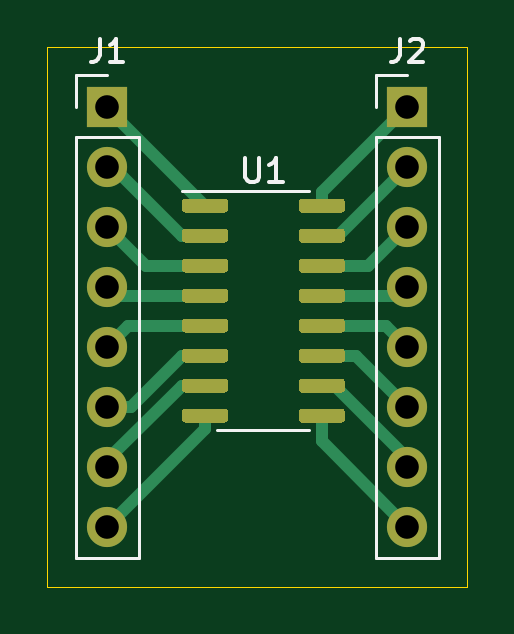
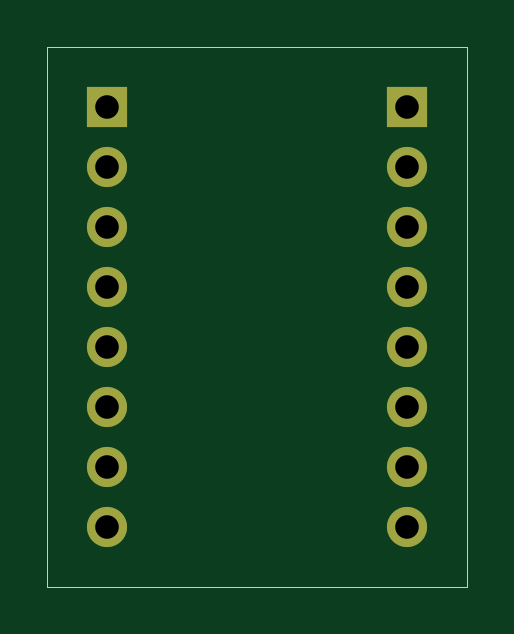
Circuit board: 11 layer files. Board 17.8 x 22.9 mm.
- bottom_copper: SOIC-16-B_Cu.gbr (1665 bytes)
- bottom_mask: SOIC-16-B_Mask.gbr (1018 bytes)
- paste: SOIC-16-B_Paste.gbr (473 bytes)
- bottom_silk: SOIC-16-B_SilkS.gbr (474 bytes)
- outline: SOIC-16-Edge_Cuts.gbr (718 bytes)
- top_copper: SOIC-16-F_Cu.gbr (11233 bytes)
- top_mask: SOIC-16-F_Mask.gbr (6829 bytes)
- paste: SOIC-16-F_Paste.gbr (6284 bytes)
- top_silk: SOIC-16-F_SilkS.gbr (2671 bytes)
- drill: SOIC-16-NPTH.drl (286 bytes)
- drill: SOIC-16-PTH.drl (536 bytes)

=== bottom_copper: SOIC-16-B_Cu.gbr ===
%TF.GenerationSoftware,KiCad,Pcbnew,(5.1.9)-1*%
%TF.CreationDate,2021-09-05T14:58:14+02:00*%
%TF.ProjectId,SOIC-16,534f4943-2d31-4362-9e6b-696361645f70,rev?*%
%TF.SameCoordinates,Original*%
%TF.FileFunction,Copper,L2,Bot*%
%TF.FilePolarity,Positive*%
%FSLAX46Y46*%
G04 Gerber Fmt 4.6, Leading zero omitted, Abs format (unit mm)*
G04 Created by KiCad (PCBNEW (5.1.9)-1) date 2021-09-05 14:58:14*
%MOMM*%
%LPD*%
G01*
G04 APERTURE LIST*
%TA.AperFunction,ComponentPad*%
%ADD10O,1.700000X1.700000*%
%TD*%
%TA.AperFunction,ComponentPad*%
%ADD11R,1.700000X1.700000*%
%TD*%
G04 APERTURE END LIST*
D10*
%TO.P,J2,8*%
%TO.N,Net-(J2-Pad8)*%
X152400000Y-104140000D03*
%TO.P,J2,7*%
%TO.N,Net-(J2-Pad7)*%
X152400000Y-101600000D03*
%TO.P,J2,6*%
%TO.N,Net-(J2-Pad6)*%
X152400000Y-99060000D03*
%TO.P,J2,5*%
%TO.N,Net-(J2-Pad5)*%
X152400000Y-96520000D03*
%TO.P,J2,4*%
%TO.N,Net-(J2-Pad4)*%
X152400000Y-93980000D03*
%TO.P,J2,3*%
%TO.N,Net-(J2-Pad3)*%
X152400000Y-91440000D03*
%TO.P,J2,2*%
%TO.N,Net-(J2-Pad2)*%
X152400000Y-88900000D03*
D11*
%TO.P,J2,1*%
%TO.N,Net-(J2-Pad1)*%
X152400000Y-86360000D03*
%TD*%
D10*
%TO.P,J1,8*%
%TO.N,Net-(J1-Pad8)*%
X139700000Y-104140000D03*
%TO.P,J1,7*%
%TO.N,Net-(J1-Pad7)*%
X139700000Y-101600000D03*
%TO.P,J1,6*%
%TO.N,Net-(J1-Pad6)*%
X139700000Y-99060000D03*
%TO.P,J1,5*%
%TO.N,Net-(J1-Pad5)*%
X139700000Y-96520000D03*
%TO.P,J1,4*%
%TO.N,Net-(J1-Pad4)*%
X139700000Y-93980000D03*
%TO.P,J1,3*%
%TO.N,Net-(J1-Pad3)*%
X139700000Y-91440000D03*
%TO.P,J1,2*%
%TO.N,Net-(J1-Pad2)*%
X139700000Y-88900000D03*
D11*
%TO.P,J1,1*%
%TO.N,Net-(J1-Pad1)*%
X139700000Y-86360000D03*
%TD*%
M02*

=== bottom_mask: SOIC-16-B_Mask.gbr ===
%TF.GenerationSoftware,KiCad,Pcbnew,(5.1.9)-1*%
%TF.CreationDate,2021-09-05T14:58:14+02:00*%
%TF.ProjectId,SOIC-16,534f4943-2d31-4362-9e6b-696361645f70,rev?*%
%TF.SameCoordinates,Original*%
%TF.FileFunction,Soldermask,Bot*%
%TF.FilePolarity,Negative*%
%FSLAX46Y46*%
G04 Gerber Fmt 4.6, Leading zero omitted, Abs format (unit mm)*
G04 Created by KiCad (PCBNEW (5.1.9)-1) date 2021-09-05 14:58:14*
%MOMM*%
%LPD*%
G01*
G04 APERTURE LIST*
%ADD10O,1.700000X1.700000*%
%ADD11R,1.700000X1.700000*%
G04 APERTURE END LIST*
D10*
%TO.C,J2*%
X152400000Y-104140000D03*
X152400000Y-101600000D03*
X152400000Y-99060000D03*
X152400000Y-96520000D03*
X152400000Y-93980000D03*
X152400000Y-91440000D03*
X152400000Y-88900000D03*
D11*
X152400000Y-86360000D03*
%TD*%
D10*
%TO.C,J1*%
X139700000Y-104140000D03*
X139700000Y-101600000D03*
X139700000Y-99060000D03*
X139700000Y-96520000D03*
X139700000Y-93980000D03*
X139700000Y-91440000D03*
X139700000Y-88900000D03*
D11*
X139700000Y-86360000D03*
%TD*%
M02*

=== paste: SOIC-16-B_Paste.gbr ===
%TF.GenerationSoftware,KiCad,Pcbnew,(5.1.9)-1*%
%TF.CreationDate,2021-09-05T14:58:14+02:00*%
%TF.ProjectId,SOIC-16,534f4943-2d31-4362-9e6b-696361645f70,rev?*%
%TF.SameCoordinates,Original*%
%TF.FileFunction,Paste,Bot*%
%TF.FilePolarity,Positive*%
%FSLAX46Y46*%
G04 Gerber Fmt 4.6, Leading zero omitted, Abs format (unit mm)*
G04 Created by KiCad (PCBNEW (5.1.9)-1) date 2021-09-05 14:58:14*
%MOMM*%
%LPD*%
G01*
G04 APERTURE LIST*
G04 APERTURE END LIST*
M02*

=== bottom_silk: SOIC-16-B_SilkS.gbr ===
%TF.GenerationSoftware,KiCad,Pcbnew,(5.1.9)-1*%
%TF.CreationDate,2021-09-05T14:58:14+02:00*%
%TF.ProjectId,SOIC-16,534f4943-2d31-4362-9e6b-696361645f70,rev?*%
%TF.SameCoordinates,Original*%
%TF.FileFunction,Legend,Bot*%
%TF.FilePolarity,Positive*%
%FSLAX46Y46*%
G04 Gerber Fmt 4.6, Leading zero omitted, Abs format (unit mm)*
G04 Created by KiCad (PCBNEW (5.1.9)-1) date 2021-09-05 14:58:14*
%MOMM*%
%LPD*%
G01*
G04 APERTURE LIST*
G04 APERTURE END LIST*
M02*

=== outline: SOIC-16-Edge_Cuts.gbr ===
%TF.GenerationSoftware,KiCad,Pcbnew,(5.1.9)-1*%
%TF.CreationDate,2021-09-05T14:58:14+02:00*%
%TF.ProjectId,SOIC-16,534f4943-2d31-4362-9e6b-696361645f70,rev?*%
%TF.SameCoordinates,Original*%
%TF.FileFunction,Profile,NP*%
%FSLAX46Y46*%
G04 Gerber Fmt 4.6, Leading zero omitted, Abs format (unit mm)*
G04 Created by KiCad (PCBNEW (5.1.9)-1) date 2021-09-05 14:58:14*
%MOMM*%
%LPD*%
G01*
G04 APERTURE LIST*
%TA.AperFunction,Profile*%
%ADD10C,0.050000*%
%TD*%
G04 APERTURE END LIST*
D10*
X137160000Y-83820000D02*
X154940000Y-83820000D01*
X137160000Y-106680000D02*
X137160000Y-83820000D01*
X154940000Y-106680000D02*
X137160000Y-106680000D01*
X154940000Y-83820000D02*
X154940000Y-106680000D01*
M02*

=== top_copper: SOIC-16-F_Cu.gbr (11233 bytes, source omitted) ===
=== top_mask: SOIC-16-F_Mask.gbr ===
%TF.GenerationSoftware,KiCad,Pcbnew,(5.1.9)-1*%
%TF.CreationDate,2021-09-05T14:58:14+02:00*%
%TF.ProjectId,SOIC-16,534f4943-2d31-4362-9e6b-696361645f70,rev?*%
%TF.SameCoordinates,Original*%
%TF.FileFunction,Soldermask,Top*%
%TF.FilePolarity,Negative*%
%FSLAX46Y46*%
G04 Gerber Fmt 4.6, Leading zero omitted, Abs format (unit mm)*
G04 Created by KiCad (PCBNEW (5.1.9)-1) date 2021-09-05 14:58:14*
%MOMM*%
%LPD*%
G01*
G04 APERTURE LIST*
%ADD10O,1.700000X1.700000*%
%ADD11R,1.700000X1.700000*%
G04 APERTURE END LIST*
%TO.C,U1*%
G36*
G01*
X147804000Y-90701000D02*
X147804000Y-90401000D01*
G75*
G02*
X147954000Y-90251000I150000J0D01*
G01*
X149604000Y-90251000D01*
G75*
G02*
X149754000Y-90401000I0J-150000D01*
G01*
X149754000Y-90701000D01*
G75*
G02*
X149604000Y-90851000I-150000J0D01*
G01*
X147954000Y-90851000D01*
G75*
G02*
X147804000Y-90701000I0J150000D01*
G01*
G37*
G36*
G01*
X147804000Y-91971000D02*
X147804000Y-91671000D01*
G75*
G02*
X147954000Y-91521000I150000J0D01*
G01*
X149604000Y-91521000D01*
G75*
G02*
X149754000Y-91671000I0J-150000D01*
G01*
X149754000Y-91971000D01*
G75*
G02*
X149604000Y-92121000I-150000J0D01*
G01*
X147954000Y-92121000D01*
G75*
G02*
X147804000Y-91971000I0J150000D01*
G01*
G37*
G36*
G01*
X147804000Y-93241000D02*
X147804000Y-92941000D01*
G75*
G02*
X147954000Y-92791000I150000J0D01*
G01*
X149604000Y-92791000D01*
G75*
G02*
X149754000Y-92941000I0J-150000D01*
G01*
X149754000Y-93241000D01*
G75*
G02*
X149604000Y-93391000I-150000J0D01*
G01*
X147954000Y-93391000D01*
G75*
G02*
X147804000Y-93241000I0J150000D01*
G01*
G37*
G36*
G01*
X147804000Y-94511000D02*
X147804000Y-94211000D01*
G75*
G02*
X147954000Y-94061000I150000J0D01*
G01*
X149604000Y-94061000D01*
G75*
G02*
X149754000Y-94211000I0J-150000D01*
G01*
X149754000Y-94511000D01*
G75*
G02*
X149604000Y-94661000I-150000J0D01*
G01*
X147954000Y-94661000D01*
G75*
G02*
X147804000Y-94511000I0J150000D01*
G01*
G37*
G36*
G01*
X147804000Y-95781000D02*
X147804000Y-95481000D01*
G75*
G02*
X147954000Y-95331000I150000J0D01*
G01*
X149604000Y-95331000D01*
G75*
G02*
X149754000Y-95481000I0J-150000D01*
G01*
X149754000Y-95781000D01*
G75*
G02*
X149604000Y-95931000I-150000J0D01*
G01*
X147954000Y-95931000D01*
G75*
G02*
X147804000Y-95781000I0J150000D01*
G01*
G37*
G36*
G01*
X147804000Y-97051000D02*
X147804000Y-96751000D01*
G75*
G02*
X147954000Y-96601000I150000J0D01*
G01*
X149604000Y-96601000D01*
G75*
G02*
X149754000Y-96751000I0J-150000D01*
G01*
X149754000Y-97051000D01*
G75*
G02*
X149604000Y-97201000I-150000J0D01*
G01*
X147954000Y-97201000D01*
G75*
G02*
X147804000Y-97051000I0J150000D01*
G01*
G37*
G36*
G01*
X147804000Y-98321000D02*
X147804000Y-98021000D01*
G75*
G02*
X147954000Y-97871000I150000J0D01*
G01*
X149604000Y-97871000D01*
G75*
G02*
X149754000Y-98021000I0J-150000D01*
G01*
X149754000Y-98321000D01*
G75*
G02*
X149604000Y-98471000I-150000J0D01*
G01*
X147954000Y-98471000D01*
G75*
G02*
X147804000Y-98321000I0J150000D01*
G01*
G37*
G36*
G01*
X147804000Y-99591000D02*
X147804000Y-99291000D01*
G75*
G02*
X147954000Y-99141000I150000J0D01*
G01*
X149604000Y-99141000D01*
G75*
G02*
X149754000Y-99291000I0J-150000D01*
G01*
X149754000Y-99591000D01*
G75*
G02*
X149604000Y-99741000I-150000J0D01*
G01*
X147954000Y-99741000D01*
G75*
G02*
X147804000Y-99591000I0J150000D01*
G01*
G37*
G36*
G01*
X142854000Y-99591000D02*
X142854000Y-99291000D01*
G75*
G02*
X143004000Y-99141000I150000J0D01*
G01*
X144654000Y-99141000D01*
G75*
G02*
X144804000Y-99291000I0J-150000D01*
G01*
X144804000Y-99591000D01*
G75*
G02*
X144654000Y-99741000I-150000J0D01*
G01*
X143004000Y-99741000D01*
G75*
G02*
X142854000Y-99591000I0J150000D01*
G01*
G37*
G36*
G01*
X142854000Y-98321000D02*
X142854000Y-98021000D01*
G75*
G02*
X143004000Y-97871000I150000J0D01*
G01*
X144654000Y-97871000D01*
G75*
G02*
X144804000Y-98021000I0J-150000D01*
G01*
X144804000Y-98321000D01*
G75*
G02*
X144654000Y-98471000I-150000J0D01*
G01*
X143004000Y-98471000D01*
G75*
G02*
X142854000Y-98321000I0J150000D01*
G01*
G37*
G36*
G01*
X142854000Y-97051000D02*
X142854000Y-96751000D01*
G75*
G02*
X143004000Y-96601000I150000J0D01*
G01*
X144654000Y-96601000D01*
G75*
G02*
X144804000Y-96751000I0J-150000D01*
G01*
X144804000Y-97051000D01*
G75*
G02*
X144654000Y-97201000I-150000J0D01*
G01*
X143004000Y-97201000D01*
G75*
G02*
X142854000Y-97051000I0J150000D01*
G01*
G37*
G36*
G01*
X142854000Y-95781000D02*
X142854000Y-95481000D01*
G75*
G02*
X143004000Y-95331000I150000J0D01*
G01*
X144654000Y-95331000D01*
G75*
G02*
X144804000Y-95481000I0J-150000D01*
G01*
X144804000Y-95781000D01*
G75*
G02*
X144654000Y-95931000I-150000J0D01*
G01*
X143004000Y-95931000D01*
G75*
G02*
X142854000Y-95781000I0J150000D01*
G01*
G37*
G36*
G01*
X142854000Y-94511000D02*
X142854000Y-94211000D01*
G75*
G02*
X143004000Y-94061000I150000J0D01*
G01*
X144654000Y-94061000D01*
G75*
G02*
X144804000Y-94211000I0J-150000D01*
G01*
X144804000Y-94511000D01*
G75*
G02*
X144654000Y-94661000I-150000J0D01*
G01*
X143004000Y-94661000D01*
G75*
G02*
X142854000Y-94511000I0J150000D01*
G01*
G37*
G36*
G01*
X142854000Y-93241000D02*
X142854000Y-92941000D01*
G75*
G02*
X143004000Y-92791000I150000J0D01*
G01*
X144654000Y-92791000D01*
G75*
G02*
X144804000Y-92941000I0J-150000D01*
G01*
X144804000Y-93241000D01*
G75*
G02*
X144654000Y-93391000I-150000J0D01*
G01*
X143004000Y-93391000D01*
G75*
G02*
X142854000Y-93241000I0J150000D01*
G01*
G37*
G36*
G01*
X142854000Y-91971000D02*
X142854000Y-91671000D01*
G75*
G02*
X143004000Y-91521000I150000J0D01*
G01*
X144654000Y-91521000D01*
G75*
G02*
X144804000Y-91671000I0J-150000D01*
G01*
X144804000Y-91971000D01*
G75*
G02*
X144654000Y-92121000I-150000J0D01*
G01*
X143004000Y-92121000D01*
G75*
G02*
X142854000Y-91971000I0J150000D01*
G01*
G37*
G36*
G01*
X142854000Y-90701000D02*
X142854000Y-90401000D01*
G75*
G02*
X143004000Y-90251000I150000J0D01*
G01*
X144654000Y-90251000D01*
G75*
G02*
X144804000Y-90401000I0J-150000D01*
G01*
X144804000Y-90701000D01*
G75*
G02*
X144654000Y-90851000I-150000J0D01*
G01*
X143004000Y-90851000D01*
G75*
G02*
X142854000Y-90701000I0J150000D01*
G01*
G37*
%TD*%
D10*
%TO.C,J2*%
X152400000Y-104140000D03*
X152400000Y-101600000D03*
X152400000Y-99060000D03*
X152400000Y-96520000D03*
X152400000Y-93980000D03*
X152400000Y-91440000D03*
X152400000Y-88900000D03*
D11*
X152400000Y-86360000D03*
%TD*%
D10*
%TO.C,J1*%
X139700000Y-104140000D03*
X139700000Y-101600000D03*
X139700000Y-99060000D03*
X139700000Y-96520000D03*
X139700000Y-93980000D03*
X139700000Y-91440000D03*
X139700000Y-88900000D03*
D11*
X139700000Y-86360000D03*
%TD*%
M02*

=== paste: SOIC-16-F_Paste.gbr ===
%TF.GenerationSoftware,KiCad,Pcbnew,(5.1.9)-1*%
%TF.CreationDate,2021-09-05T14:58:14+02:00*%
%TF.ProjectId,SOIC-16,534f4943-2d31-4362-9e6b-696361645f70,rev?*%
%TF.SameCoordinates,Original*%
%TF.FileFunction,Paste,Top*%
%TF.FilePolarity,Positive*%
%FSLAX46Y46*%
G04 Gerber Fmt 4.6, Leading zero omitted, Abs format (unit mm)*
G04 Created by KiCad (PCBNEW (5.1.9)-1) date 2021-09-05 14:58:14*
%MOMM*%
%LPD*%
G01*
G04 APERTURE LIST*
G04 APERTURE END LIST*
%TO.C,U1*%
G36*
G01*
X147804000Y-90701000D02*
X147804000Y-90401000D01*
G75*
G02*
X147954000Y-90251000I150000J0D01*
G01*
X149604000Y-90251000D01*
G75*
G02*
X149754000Y-90401000I0J-150000D01*
G01*
X149754000Y-90701000D01*
G75*
G02*
X149604000Y-90851000I-150000J0D01*
G01*
X147954000Y-90851000D01*
G75*
G02*
X147804000Y-90701000I0J150000D01*
G01*
G37*
G36*
G01*
X147804000Y-91971000D02*
X147804000Y-91671000D01*
G75*
G02*
X147954000Y-91521000I150000J0D01*
G01*
X149604000Y-91521000D01*
G75*
G02*
X149754000Y-91671000I0J-150000D01*
G01*
X149754000Y-91971000D01*
G75*
G02*
X149604000Y-92121000I-150000J0D01*
G01*
X147954000Y-92121000D01*
G75*
G02*
X147804000Y-91971000I0J150000D01*
G01*
G37*
G36*
G01*
X147804000Y-93241000D02*
X147804000Y-92941000D01*
G75*
G02*
X147954000Y-92791000I150000J0D01*
G01*
X149604000Y-92791000D01*
G75*
G02*
X149754000Y-92941000I0J-150000D01*
G01*
X149754000Y-93241000D01*
G75*
G02*
X149604000Y-93391000I-150000J0D01*
G01*
X147954000Y-93391000D01*
G75*
G02*
X147804000Y-93241000I0J150000D01*
G01*
G37*
G36*
G01*
X147804000Y-94511000D02*
X147804000Y-94211000D01*
G75*
G02*
X147954000Y-94061000I150000J0D01*
G01*
X149604000Y-94061000D01*
G75*
G02*
X149754000Y-94211000I0J-150000D01*
G01*
X149754000Y-94511000D01*
G75*
G02*
X149604000Y-94661000I-150000J0D01*
G01*
X147954000Y-94661000D01*
G75*
G02*
X147804000Y-94511000I0J150000D01*
G01*
G37*
G36*
G01*
X147804000Y-95781000D02*
X147804000Y-95481000D01*
G75*
G02*
X147954000Y-95331000I150000J0D01*
G01*
X149604000Y-95331000D01*
G75*
G02*
X149754000Y-95481000I0J-150000D01*
G01*
X149754000Y-95781000D01*
G75*
G02*
X149604000Y-95931000I-150000J0D01*
G01*
X147954000Y-95931000D01*
G75*
G02*
X147804000Y-95781000I0J150000D01*
G01*
G37*
G36*
G01*
X147804000Y-97051000D02*
X147804000Y-96751000D01*
G75*
G02*
X147954000Y-96601000I150000J0D01*
G01*
X149604000Y-96601000D01*
G75*
G02*
X149754000Y-96751000I0J-150000D01*
G01*
X149754000Y-97051000D01*
G75*
G02*
X149604000Y-97201000I-150000J0D01*
G01*
X147954000Y-97201000D01*
G75*
G02*
X147804000Y-97051000I0J150000D01*
G01*
G37*
G36*
G01*
X147804000Y-98321000D02*
X147804000Y-98021000D01*
G75*
G02*
X147954000Y-97871000I150000J0D01*
G01*
X149604000Y-97871000D01*
G75*
G02*
X149754000Y-98021000I0J-150000D01*
G01*
X149754000Y-98321000D01*
G75*
G02*
X149604000Y-98471000I-150000J0D01*
G01*
X147954000Y-98471000D01*
G75*
G02*
X147804000Y-98321000I0J150000D01*
G01*
G37*
G36*
G01*
X147804000Y-99591000D02*
X147804000Y-99291000D01*
G75*
G02*
X147954000Y-99141000I150000J0D01*
G01*
X149604000Y-99141000D01*
G75*
G02*
X149754000Y-99291000I0J-150000D01*
G01*
X149754000Y-99591000D01*
G75*
G02*
X149604000Y-99741000I-150000J0D01*
G01*
X147954000Y-99741000D01*
G75*
G02*
X147804000Y-99591000I0J150000D01*
G01*
G37*
G36*
G01*
X142854000Y-99591000D02*
X142854000Y-99291000D01*
G75*
G02*
X143004000Y-99141000I150000J0D01*
G01*
X144654000Y-99141000D01*
G75*
G02*
X144804000Y-99291000I0J-150000D01*
G01*
X144804000Y-99591000D01*
G75*
G02*
X144654000Y-99741000I-150000J0D01*
G01*
X143004000Y-99741000D01*
G75*
G02*
X142854000Y-99591000I0J150000D01*
G01*
G37*
G36*
G01*
X142854000Y-98321000D02*
X142854000Y-98021000D01*
G75*
G02*
X143004000Y-97871000I150000J0D01*
G01*
X144654000Y-97871000D01*
G75*
G02*
X144804000Y-98021000I0J-150000D01*
G01*
X144804000Y-98321000D01*
G75*
G02*
X144654000Y-98471000I-150000J0D01*
G01*
X143004000Y-98471000D01*
G75*
G02*
X142854000Y-98321000I0J150000D01*
G01*
G37*
G36*
G01*
X142854000Y-97051000D02*
X142854000Y-96751000D01*
G75*
G02*
X143004000Y-96601000I150000J0D01*
G01*
X144654000Y-96601000D01*
G75*
G02*
X144804000Y-96751000I0J-150000D01*
G01*
X144804000Y-97051000D01*
G75*
G02*
X144654000Y-97201000I-150000J0D01*
G01*
X143004000Y-97201000D01*
G75*
G02*
X142854000Y-97051000I0J150000D01*
G01*
G37*
G36*
G01*
X142854000Y-95781000D02*
X142854000Y-95481000D01*
G75*
G02*
X143004000Y-95331000I150000J0D01*
G01*
X144654000Y-95331000D01*
G75*
G02*
X144804000Y-95481000I0J-150000D01*
G01*
X144804000Y-95781000D01*
G75*
G02*
X144654000Y-95931000I-150000J0D01*
G01*
X143004000Y-95931000D01*
G75*
G02*
X142854000Y-95781000I0J150000D01*
G01*
G37*
G36*
G01*
X142854000Y-94511000D02*
X142854000Y-94211000D01*
G75*
G02*
X143004000Y-94061000I150000J0D01*
G01*
X144654000Y-94061000D01*
G75*
G02*
X144804000Y-94211000I0J-150000D01*
G01*
X144804000Y-94511000D01*
G75*
G02*
X144654000Y-94661000I-150000J0D01*
G01*
X143004000Y-94661000D01*
G75*
G02*
X142854000Y-94511000I0J150000D01*
G01*
G37*
G36*
G01*
X142854000Y-93241000D02*
X142854000Y-92941000D01*
G75*
G02*
X143004000Y-92791000I150000J0D01*
G01*
X144654000Y-92791000D01*
G75*
G02*
X144804000Y-92941000I0J-150000D01*
G01*
X144804000Y-93241000D01*
G75*
G02*
X144654000Y-93391000I-150000J0D01*
G01*
X143004000Y-93391000D01*
G75*
G02*
X142854000Y-93241000I0J150000D01*
G01*
G37*
G36*
G01*
X142854000Y-91971000D02*
X142854000Y-91671000D01*
G75*
G02*
X143004000Y-91521000I150000J0D01*
G01*
X144654000Y-91521000D01*
G75*
G02*
X144804000Y-91671000I0J-150000D01*
G01*
X144804000Y-91971000D01*
G75*
G02*
X144654000Y-92121000I-150000J0D01*
G01*
X143004000Y-92121000D01*
G75*
G02*
X142854000Y-91971000I0J150000D01*
G01*
G37*
G36*
G01*
X142854000Y-90701000D02*
X142854000Y-90401000D01*
G75*
G02*
X143004000Y-90251000I150000J0D01*
G01*
X144654000Y-90251000D01*
G75*
G02*
X144804000Y-90401000I0J-150000D01*
G01*
X144804000Y-90701000D01*
G75*
G02*
X144654000Y-90851000I-150000J0D01*
G01*
X143004000Y-90851000D01*
G75*
G02*
X142854000Y-90701000I0J150000D01*
G01*
G37*
%TD*%
M02*

=== top_silk: SOIC-16-F_SilkS.gbr ===
%TF.GenerationSoftware,KiCad,Pcbnew,(5.1.9)-1*%
%TF.CreationDate,2021-09-05T14:58:14+02:00*%
%TF.ProjectId,SOIC-16,534f4943-2d31-4362-9e6b-696361645f70,rev?*%
%TF.SameCoordinates,Original*%
%TF.FileFunction,Legend,Top*%
%TF.FilePolarity,Positive*%
%FSLAX46Y46*%
G04 Gerber Fmt 4.6, Leading zero omitted, Abs format (unit mm)*
G04 Created by KiCad (PCBNEW (5.1.9)-1) date 2021-09-05 14:58:14*
%MOMM*%
%LPD*%
G01*
G04 APERTURE LIST*
%ADD10C,0.120000*%
%ADD11C,0.150000*%
G04 APERTURE END LIST*
D10*
%TO.C,U1*%
X146304000Y-100056000D02*
X148254000Y-100056000D01*
X146304000Y-100056000D02*
X144354000Y-100056000D01*
X146304000Y-89936000D02*
X148254000Y-89936000D01*
X146304000Y-89936000D02*
X142854000Y-89936000D01*
%TO.C,J2*%
X151070000Y-105470000D02*
X153730000Y-105470000D01*
X151070000Y-87630000D02*
X151070000Y-105470000D01*
X153730000Y-87630000D02*
X153730000Y-105470000D01*
X151070000Y-87630000D02*
X153730000Y-87630000D01*
X151070000Y-86360000D02*
X151070000Y-85030000D01*
X151070000Y-85030000D02*
X152400000Y-85030000D01*
%TO.C,J1*%
X138370000Y-105470000D02*
X141030000Y-105470000D01*
X138370000Y-87630000D02*
X138370000Y-105470000D01*
X141030000Y-87630000D02*
X141030000Y-105470000D01*
X138370000Y-87630000D02*
X141030000Y-87630000D01*
X138370000Y-86360000D02*
X138370000Y-85030000D01*
X138370000Y-85030000D02*
X139700000Y-85030000D01*
%TO.C,U1*%
D11*
X145542095Y-88548380D02*
X145542095Y-89357904D01*
X145589714Y-89453142D01*
X145637333Y-89500761D01*
X145732571Y-89548380D01*
X145923047Y-89548380D01*
X146018285Y-89500761D01*
X146065904Y-89453142D01*
X146113523Y-89357904D01*
X146113523Y-88548380D01*
X147113523Y-89548380D02*
X146542095Y-89548380D01*
X146827809Y-89548380D02*
X146827809Y-88548380D01*
X146732571Y-88691238D01*
X146637333Y-88786476D01*
X146542095Y-88834095D01*
%TO.C,J2*%
X152066666Y-83482380D02*
X152066666Y-84196666D01*
X152019047Y-84339523D01*
X151923809Y-84434761D01*
X151780952Y-84482380D01*
X151685714Y-84482380D01*
X152495238Y-83577619D02*
X152542857Y-83530000D01*
X152638095Y-83482380D01*
X152876190Y-83482380D01*
X152971428Y-83530000D01*
X153019047Y-83577619D01*
X153066666Y-83672857D01*
X153066666Y-83768095D01*
X153019047Y-83910952D01*
X152447619Y-84482380D01*
X153066666Y-84482380D01*
%TO.C,J1*%
X139366666Y-83482380D02*
X139366666Y-84196666D01*
X139319047Y-84339523D01*
X139223809Y-84434761D01*
X139080952Y-84482380D01*
X138985714Y-84482380D01*
X140366666Y-84482380D02*
X139795238Y-84482380D01*
X140080952Y-84482380D02*
X140080952Y-83482380D01*
X139985714Y-83625238D01*
X139890476Y-83720476D01*
X139795238Y-83768095D01*
%TD*%
M02*

=== drill: SOIC-16-NPTH.drl ===
M48
; DRILL file {KiCad (5.1.9)-1} date 09/05/21 14:58:15
; FORMAT={-:-/ absolute / metric / decimal}
; #@! TF.CreationDate,2021-09-05T14:58:15+02:00
; #@! TF.GenerationSoftware,Kicad,Pcbnew,(5.1.9)-1
; #@! TF.FileFunction,NonPlated,1,2,NPTH
FMAT,2
METRIC
%
G90
G05
T0
M30

=== drill: SOIC-16-PTH.drl ===
M48
; DRILL file {KiCad (5.1.9)-1} date 09/05/21 14:58:15
; FORMAT={-:-/ absolute / metric / decimal}
; #@! TF.CreationDate,2021-09-05T14:58:15+02:00
; #@! TF.GenerationSoftware,Kicad,Pcbnew,(5.1.9)-1
; #@! TF.FileFunction,Plated,1,2,PTH
FMAT,2
METRIC
T1C1.000
%
G90
G05
T1
X139.7Y-86.36
X139.7Y-88.9
X139.7Y-91.44
X139.7Y-93.98
X139.7Y-96.52
X139.7Y-99.06
X139.7Y-101.6
X139.7Y-104.14
X152.4Y-86.36
X152.4Y-88.9
X152.4Y-91.44
X152.4Y-93.98
X152.4Y-96.52
X152.4Y-99.06
X152.4Y-101.6
X152.4Y-104.14
T0
M30

